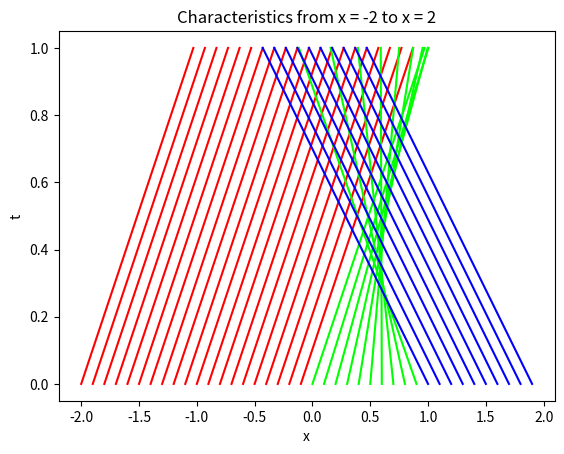

Generate this figure with matplotlib:
import matplotlib.pyplot as plt
import numpy as np

ts = np.linspace(0, 1, 100)

x0 = -2.0

def rho(x):
    return (0.1 if x < 0 else 
            0.1 + 0.8 * x if 0 <= x <= 1 else
            0.9)    

while x0 <= 2.0:

    color = (1 if x0 < 0.0 else 0.0,
             1 if 0.0 <= x0 <= 1.0 else 0.0,
             1 if x0 > 1 else 0.0)
    plt.plot((1 - 3 * rho(x0)**2)*ts + x0, ts, color=color)
    x0 += 0.1

plt.xlabel("x")
plt.ylabel("t")
plt.title("Characteristics from x = -2 to x = 2")
plt.show()
